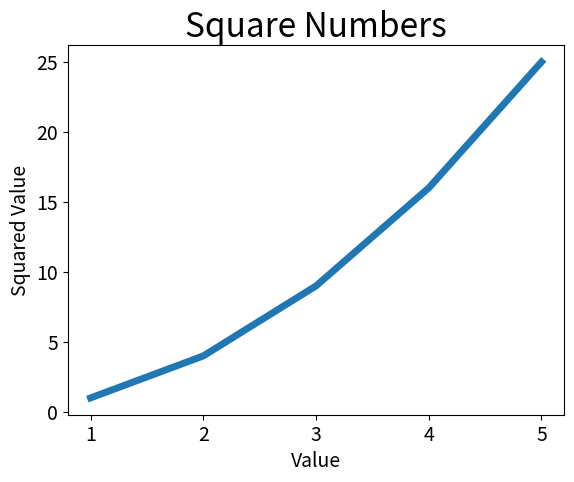

This figure's Python source:
import matplotlib.pyplot as plt

input_values = [1,2,3,4,5]
squares = []
for i in input_values:
  squares.append(i*i)
  
plt.plot(input_values,squares,linewidth = 5)
plt.title("Square Numbers", fontsize = 24)
plt.xlabel("Value", fontsize = 14)
plt.ylabel("Squared Value", fontsize = 14)
plt.tick_params(axis = "both", labelsize = 14)
plt.show()